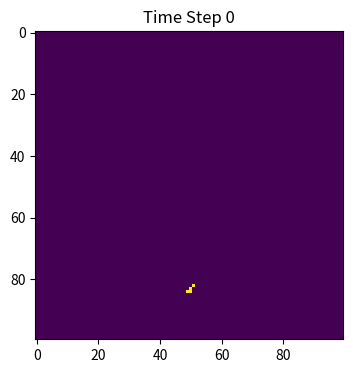
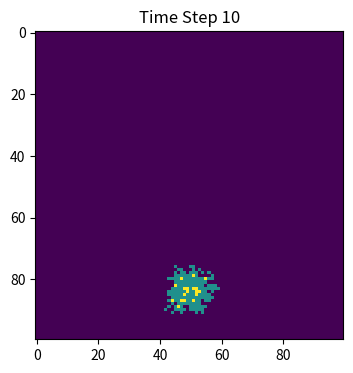
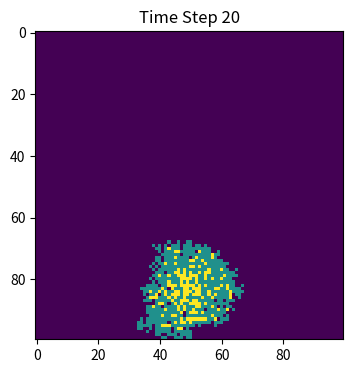
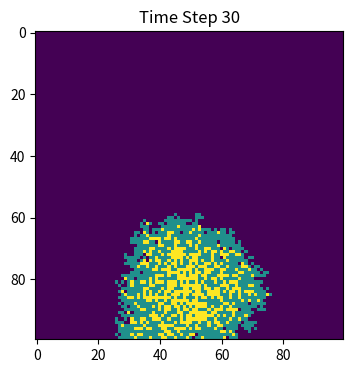
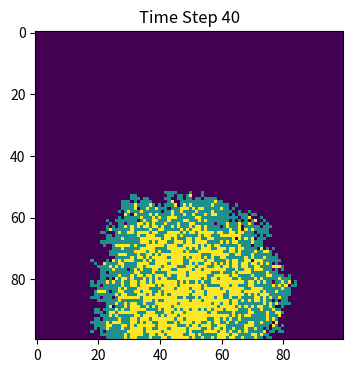
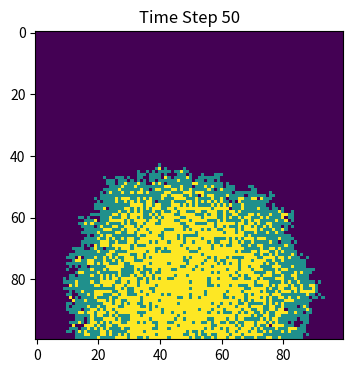
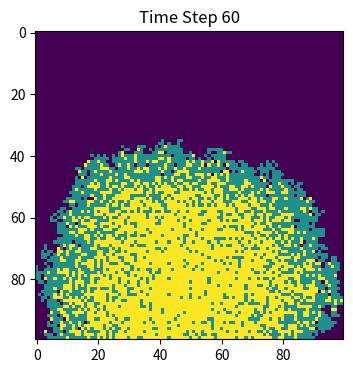
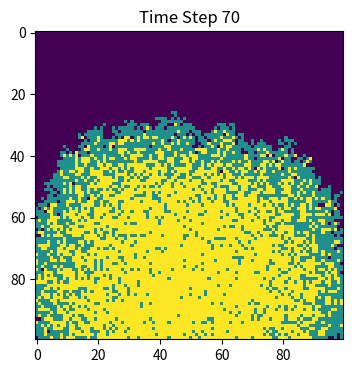
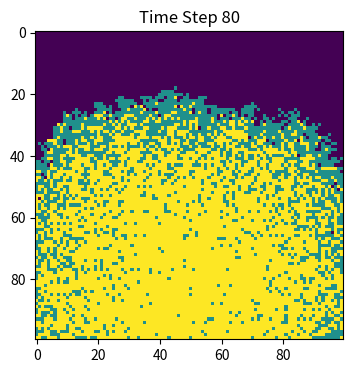
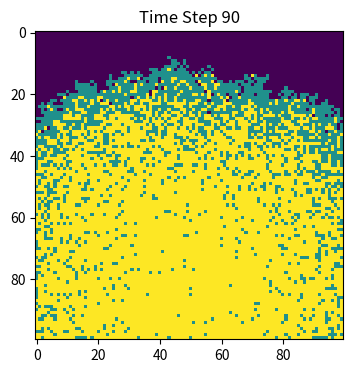

The matplotlib source for these figures, in order:
import numpy as np
import matplotlib.pyplot as plt

# Initialize a 100x100 grid with all populations as susceptible (value 0)
population = np.zeros((100, 100))

# Randomly select a location as the initial infection point
outbreak = np.random.choice(range(100), 2)
population[outbreak[0], outbreak[1]] = 1  # 设置初始感染点

# set up parameters
beta = 0.3  # infected probability
gamma = 0.05  # recover probability
time_steps = 100  # Simulated time steps

for t in range(time_steps):
    # Find an index of all infected points
    infectedIndex = np.where(population == 1)
    
    # Create a new grid to update the population status
    new_population = population.copy()
    
    # Go through all the infection points
    for i in range(len(infectedIndex[0])):
        x = infectedIndex[0][i]
        y = infectedIndex[1][i]
        
        # Infect the surrounding neighborhood points
        for xNeighbour in range(x-1, x+2):
            for yNeighbour in range(y-1, y+2):
                if (xNeighbour, yNeighbour) != (x, y):
                    if 0 <= xNeighbour < 100 and 0 <= yNeighbour < 100:
                        if population[xNeighbour, yNeighbour] == 0:
                            new_population[xNeighbour, yNeighbour] = np.random.choice([0, 1], p=[1-beta, beta])
    
    # Update the status of infected persons to recovered
    for i in range(len(infectedIndex[0])):
        x = infectedIndex[0][i]
        y = infectedIndex[1][i]
        if np.random.random() < gamma:
            new_population[x, y] = 2
    
    # Update population status
    population = new_population.copy()
    
    # Draw the current state every 10 time steps
    if t % 10 == 0:
        plt.figure(figsize=(6, 4), dpi=150)
        plt.imshow(population, cmap='viridis', interpolation='nearest')
        plt.title(f'Time Step {t}')
        plt.show()
